5-way image classification set "train" from GitHub (GomesAdhikari/End-to-End-Potato-Disease-Classification-); label vocabulary: pepper bell bacterial spot, pepper bell healthy, potato early blight, potato late blight, potato healthy.

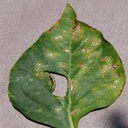
Label: pepper bell bacterial spot

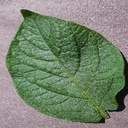
Label: potato healthy

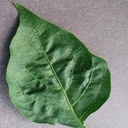
Label: pepper bell healthy

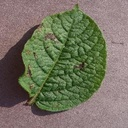
Label: potato late blight

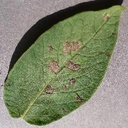
Label: potato early blight

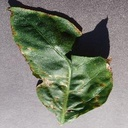
Label: pepper bell bacterial spot
